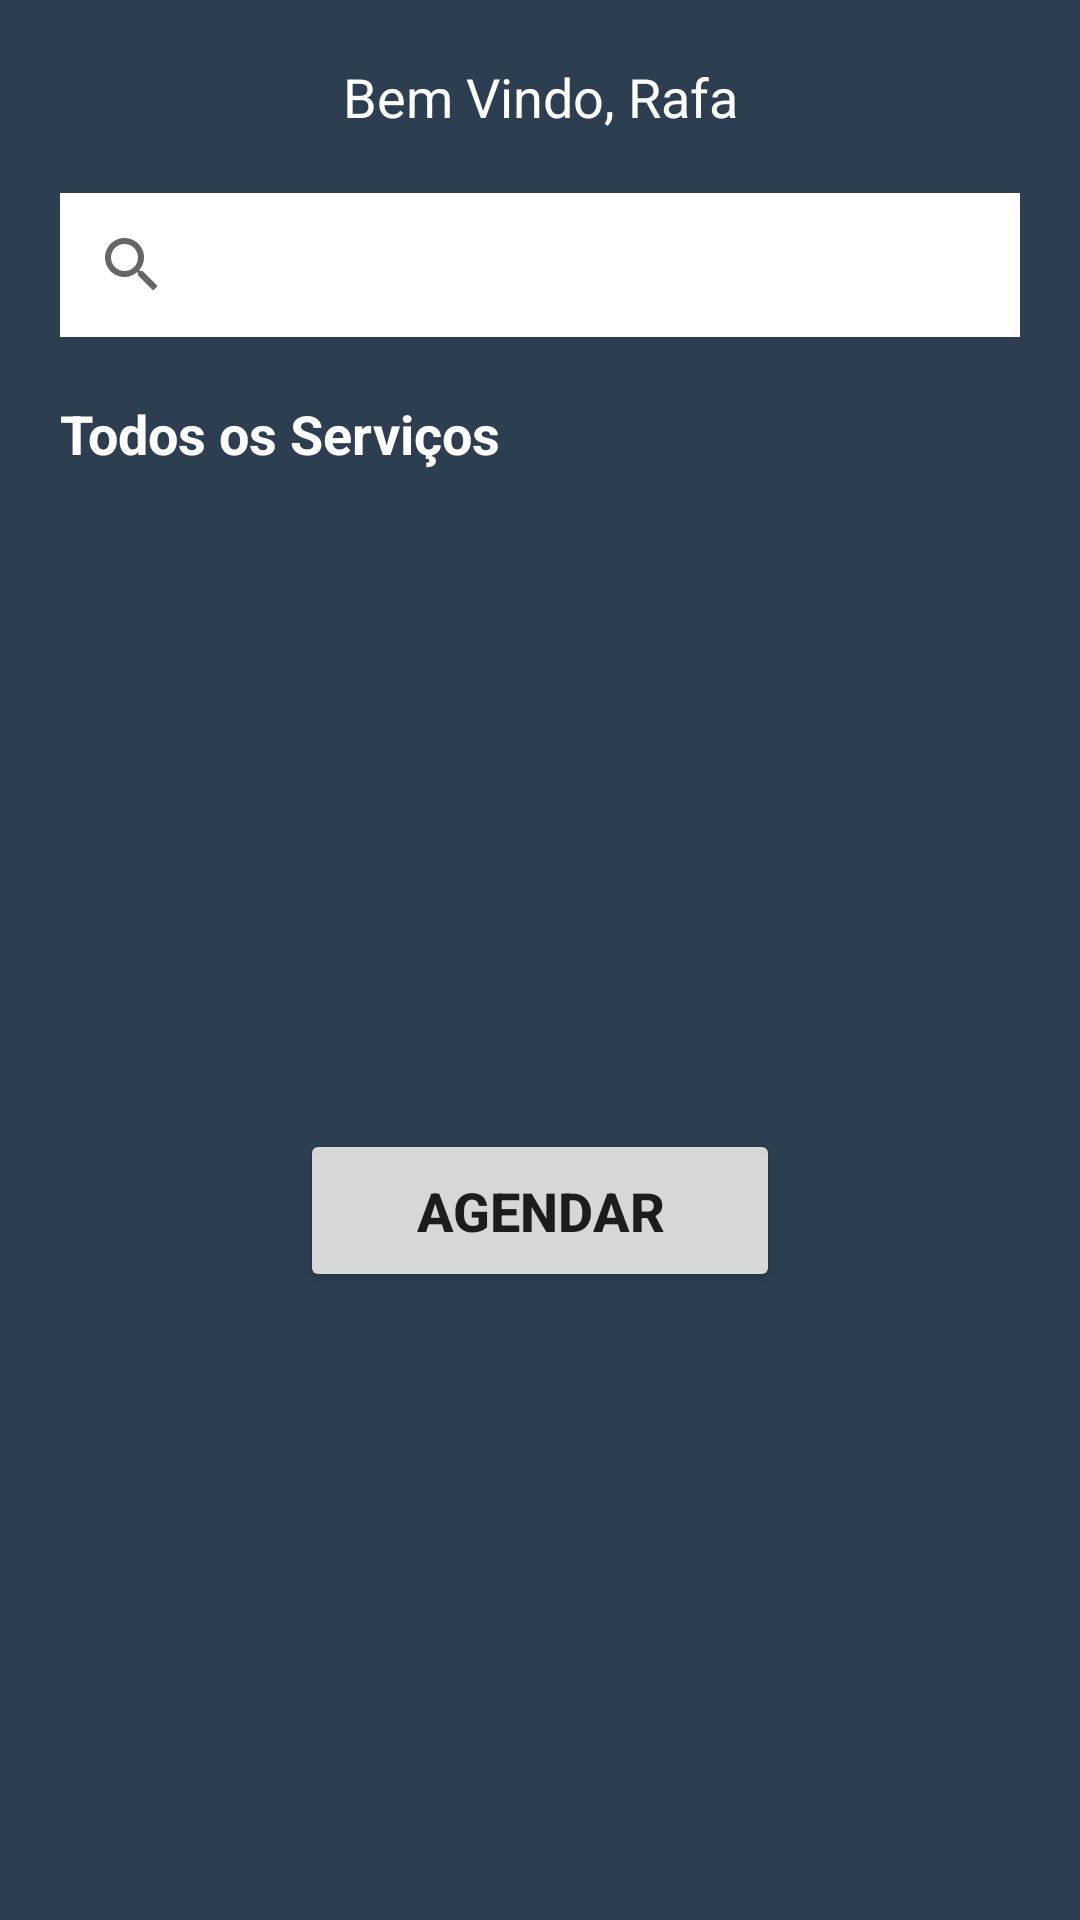

Layout XML and referenced resources for this Android screen:
<!-- AndroidManifest.xml: application theme Theme.BarberApp -->
<!-- res/layout/activity_home.xml -->
<?xml version="1.0" encoding="utf-8"?>
<androidx.constraintlayout.widget.ConstraintLayout xmlns:android="http://schemas.android.com/apk/res/android"
    xmlns:app="http://schemas.android.com/apk/res-auto"
    xmlns:tools="http://schemas.android.com/tools"
    android:layout_width="match_parent"
    android:layout_height="match_parent"
    android:background="@color/midnghtblue"
    tools:context=".view.Home">

    <TextView
        android:id="@+id/txtNomeUsuario"
        android:layout_width="match_parent"
        android:layout_height="wrap_content"
        android:layout_marginTop="20dp"
        android:text="Bem Vindo, Rafa"
        android:gravity="center"
        android:textColor="@color/white"
        android:textSize="18sp"
        app:layout_constraintEnd_toEndOf="parent"
        app:layout_constraintStart_toStartOf="parent"
        app:layout_constraintTop_toTopOf="parent" />

    <androidx.appcompat.widget.SearchView
        android:id="@+id/pesquisa"
        android:layout_width="match_parent"
        android:layout_height="wrap_content"
        android:layout_margin="20dp"
        android:background="@color/white"
        app:layout_constraintEnd_toEndOf="parent"
        app:layout_constraintStart_toStartOf="parent"
        app:layout_constraintTop_toBottomOf="@id/txtNomeUsuario"
        app:queryHint="Pesquisar..." />

    <TextView
        android:id="@+id/txtTituloServicos"
        android:layout_width="match_parent"
        android:layout_height="wrap_content"
        android:layout_margin="20dp"
        android:gravity="start"
        android:text="Todos os Serviços"
        android:textColor="@color/white"
        android:textSize="18sp"
        android:textStyle="bold"
        app:layout_constraintEnd_toEndOf="parent"
        app:layout_constraintStart_toStartOf="parent"
        app:layout_constraintTop_toBottomOf="@id/pesquisa" />

    <androidx.recyclerview.widget.RecyclerView
        android:id="@+id/recyclerViewServicos"
        android:layout_width="match_parent"
        android:layout_height="0dp"
        android:layout_marginTop="10dp"
        app:layout_constraintEnd_toEndOf="parent"
        app:layout_constraintStart_toStartOf="parent"
        app:layout_constraintTop_toBottomOf="@id/txtTituloServicos" />

    <Button
        android:id="@+id/btnAgendar"
        android:layout_width="match_parent"
        android:layout_height="wrap_content"
        android:layout_marginStart="100dp"
        android:layout_marginTop="20dp"
        android:layout_marginEnd="100dp"
        android:layout_marginBottom="20dp"
        android:padding="15dp"
        android:text="AGENDAR"
        android:textSize="18sp"
        android:textStyle="bold"
        android:drawableEnd="@drawable/ic_arrow_right"
        app:layout_constraintBottom_toBottomOf="parent"
        app:layout_constraintEnd_toEndOf="parent"
        app:layout_constraintStart_toStartOf="parent"
        app:layout_constraintTop_toBottomOf="@id/recyclerViewServicos" />


</androidx.constraintlayout.widget.ConstraintLayout>
<!-- resources referenced by this layout -->
<resources>
  <color name="midnghtblue">#2c3e50</color>
  <color name="white">#FFFFFFFF</color>
  <style name="Theme.BarberApp" parent="Theme.MaterialComponents.DayNight.DarkActionBar">
          
          <item name="colorPrimary">@color/midnghtblue</item>
          <item name="colorPrimaryVariant">@color/midnghtblue</item>
          <item name="colorOnPrimary">@color/white</item>
          
          <item name="colorSecondary">@color/teal_200</item>
          <item name="colorSecondaryVariant">@color/teal_700</item>
          <item name="colorOnSecondary">@color/black</item>
          
          <item name="android:statusBarColor">?attr/colorPrimaryVariant</item>
          
      </style>
  <color name="teal_200">#FF03DAC5</color>
  <color name="teal_700">#FF018786</color>
  <color name="black">#FF000000</color>
</resources>
